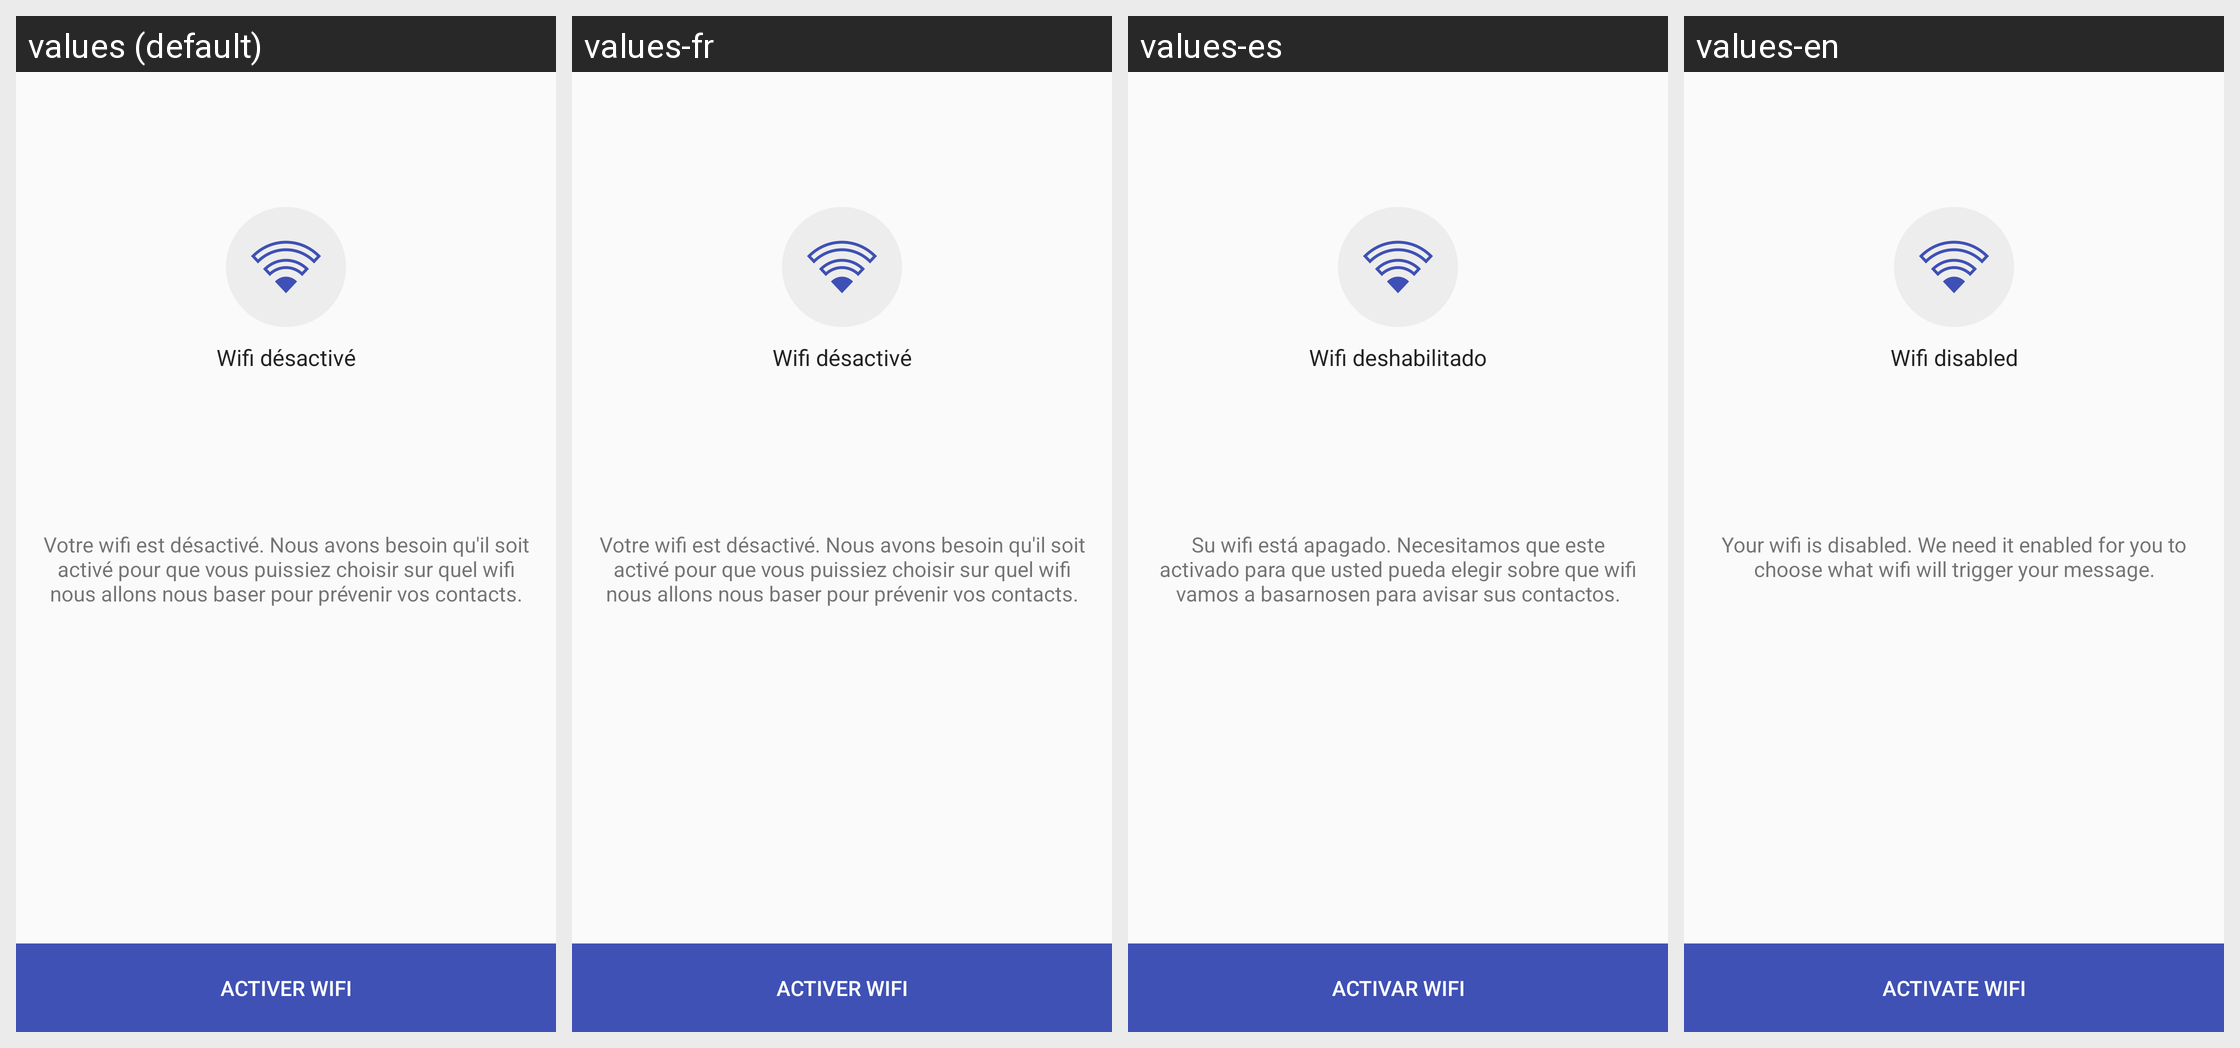

Here is an Android app screen in its default locale and in the app's own translations. Write out the translated-string differences for the strings that appear on this screen.
Android screen res/layout/content_wifi_selection_disabled.xml rendered under 4 locales, left to right: values (default), values-fr, values-es, values-en. Device: Nexus 5 (rendered at 1080×1920; each locale shown at half size, 540×960, under a caption strip naming it); theme AppTheme.
Strings drawn on this screen, with the default value and each locale's value (text and hints the layout hard-codes, and strings that could not be matched under every locale, appear in the picture but are not listed):

wifiDisabled
  values: Wifi désactivé
  values-fr: Wifi désactivé
  values-es: Wifi deshabilitado
  values-en: Wifi disabled

tvActivateWifi
  values: Votre wifi est désactivé. Nous avons besoin qu'il soit activé pour que vous puissiez choisir sur quel wifi nous allons nous baser pour prévenir vos contacts.
  values-fr: Votre wifi est désactivé. Nous avons besoin qu'il soit activé pour que vous puissiez choisir sur quel wifi nous allons nous baser pour prévenir vos contacts.
  values-es: Su wifi está apagado. Necesitamos que este activado para que usted pueda elegir sobre que wifi vamos a basarnosen para avisar sus contactos.
  values-en: Your wifi is disabled. We need it enabled for you to choose what wifi will trigger your message.

btActivateWifi
  values: Activer wifi
  values-fr: Activer wifi
  values-es: Activar wifi
  values-en: Activate wifi
